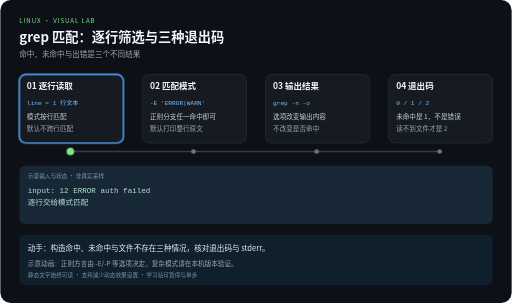
t = 0.00 s
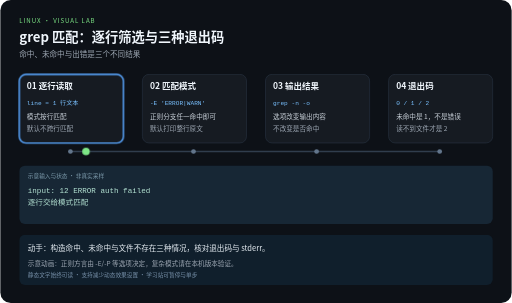
t = 2.10 s
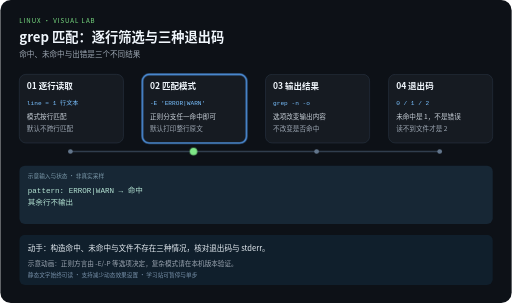
t = 3.90 s
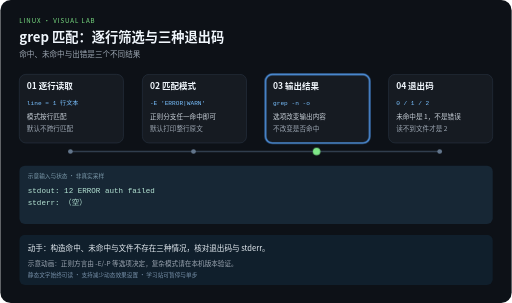
t = 6.00 s
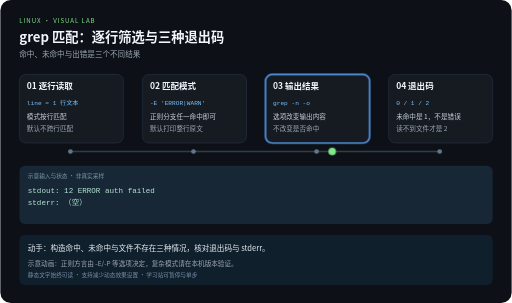
t = 8.10 s
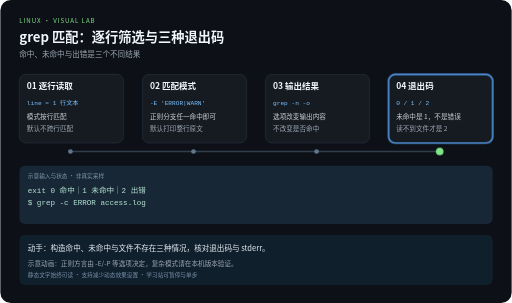
t = 10.00 s

The animated SVG that drew these frames (rendered in a browser with its animation timeline set to each time). Animation: 5 CSS @keyframes rules; frames cover the first 10.00 s.

<svg xmlns="http://www.w3.org/2000/svg" width="1080" height="640" viewBox="0 0 1080 640" role="img" aria-labelledby="title desc">
<title id="title">grep 匹配：逐行筛选与三种退出码</title>
<desc id="desc">命中、未命中与出错是三个不同结果。四步示意，每 12 秒一轮，播放三轮后停止。示意动画：正则方言由 -E/-P 等选项决定，复杂模式请在本机版本验证。</desc>
<style>
text{font-family:"Noto Sans CJK SC","Microsoft YaHei",sans-serif}
.code{font-family:Consolas,monospace}
.focus{opacity:0}
.output{opacity:0}.output.phase-0{opacity:1}
@keyframes step0{0%,24.9%{opacity:1}25%,100%{opacity:0}}.phase-0{animation:step0 12s linear 3}@keyframes step1{0%,24.9%{opacity:0}25%,49.9%{opacity:1}50%,100%{opacity:0}}.phase-1{animation:step1 12s linear 3}@keyframes step2{0%,49.9%{opacity:0}50%,74.9%{opacity:1}75%,100%{opacity:0}}.phase-2{animation:step2 12s linear 3}@keyframes step3{0%,74.9%{opacity:0}75%,100%{opacity:1}}.phase-3{animation:step3 12s linear 3}
@keyframes travel{0%,15%{transform:translateX(0)}25%,40%{transform:translateX(260px)}50%,65%{transform:translateX(520px)}75%,100%{transform:translateX(780px)}}
.token{animation:travel 12s ease-in-out 3}
@media (prefers-reduced-motion:reduce){.focus,.token,.output{animation:none}.token{display:none}}
</style>
<rect width="1080" height="640" rx="22" fill="#0d1117"/>
<text x="40" y="48" fill="#7ee787" font-size="13" letter-spacing="2">LINUX · VISUAL LAB</text>
<text x="40" y="88" fill="#f0f6fc" font-size="28" font-weight="bold">grep 匹配：逐行筛选与三种退出码</text>
<text x="40" y="120" fill="#9da7b3" font-size="16">命中、未命中与出错是三个不同结果</text>
<path d="M148 320 H928" fill="none" stroke="#303d4d" stroke-width="3"/>

<g>
<rect x="40" y="157" width="220" height="145" rx="14" fill="#161b22" stroke="#303d4d"/>
<rect class="focus phase-0" x="40" y="157" width="220" height="145" rx="14" fill="none" stroke="#58a6ff" stroke-width="3"/>
<text x="56" y="189" fill="#f0f6fc" font-size="18" font-weight="bold">01 逐行读取</text>
<text class="code" x="56" y="221" fill="#79c0ff" font-size="13">line = 1 行文本</text>
<text x="56" y="252" fill="#c9d1d9" font-size="14">模式按行匹配</text>
<text x="56" y="276" fill="#9da7b3" font-size="14">默认不跨行匹配</text>
<circle cx="148" cy="320" r="5" fill="#62758b"/>
</g>
<g>
<rect x="300" y="157" width="220" height="145" rx="14" fill="#161b22" stroke="#303d4d"/>
<rect class="focus phase-1" x="300" y="157" width="220" height="145" rx="14" fill="none" stroke="#58a6ff" stroke-width="3"/>
<text x="316" y="189" fill="#f0f6fc" font-size="18" font-weight="bold">02 匹配模式</text>
<text class="code" x="316" y="221" fill="#79c0ff" font-size="13">-E &#x27;ERROR|WARN&#x27;</text>
<text x="316" y="252" fill="#c9d1d9" font-size="14">正则分支任一命中即可</text>
<text x="316" y="276" fill="#9da7b3" font-size="14">默认打印整行原文</text>
<circle cx="408" cy="320" r="5" fill="#62758b"/>
</g>
<g>
<rect x="560" y="157" width="220" height="145" rx="14" fill="#161b22" stroke="#303d4d"/>
<rect class="focus phase-2" x="560" y="157" width="220" height="145" rx="14" fill="none" stroke="#58a6ff" stroke-width="3"/>
<text x="576" y="189" fill="#f0f6fc" font-size="18" font-weight="bold">03 输出结果</text>
<text class="code" x="576" y="221" fill="#79c0ff" font-size="13">grep -n -o</text>
<text x="576" y="252" fill="#c9d1d9" font-size="14">选项改变输出内容</text>
<text x="576" y="276" fill="#9da7b3" font-size="14">不改变是否命中</text>
<circle cx="668" cy="320" r="5" fill="#62758b"/>
</g>
<g>
<rect x="820" y="157" width="220" height="145" rx="14" fill="#161b22" stroke="#303d4d"/>
<rect class="focus phase-3" x="820" y="157" width="220" height="145" rx="14" fill="none" stroke="#58a6ff" stroke-width="3"/>
<text x="836" y="189" fill="#f0f6fc" font-size="18" font-weight="bold">04 退出码</text>
<text class="code" x="836" y="221" fill="#79c0ff" font-size="13">0 / 1 / 2</text>
<text x="836" y="252" fill="#c9d1d9" font-size="14">未命中是 1，不是错误</text>
<text x="836" y="276" fill="#9da7b3" font-size="14">读不到文件才是 2</text>
<circle cx="928" cy="320" r="5" fill="#62758b"/>
</g>
<rect x="40" y="350" width="1000" height="123" rx="12" fill="#172735"/>
<text x="58" y="375" fill="#7c9aab" font-size="12">示意输入与状态 · 非真实采样</text>
<g class="output phase-0">
<text class="code" x="58" y="407" fill="#b5e4d4" font-size="16">input: 12 ERROR auth failed</text>
<text class="code" x="58" y="434" fill="#b5e4d4" font-size="16">逐行交给模式匹配</text>
</g>
<g class="output phase-1">
<text class="code" x="58" y="407" fill="#b5e4d4" font-size="16">pattern: ERROR|WARN → 命中</text>
<text class="code" x="58" y="434" fill="#b5e4d4" font-size="16">其余行不输出</text>
</g>
<g class="output phase-2">
<text class="code" x="58" y="407" fill="#b5e4d4" font-size="16">stdout: 12 ERROR auth failed</text>
<text class="code" x="58" y="434" fill="#b5e4d4" font-size="16">stderr: （空）</text>
</g>
<g class="output phase-3">
<text class="code" x="58" y="407" fill="#b5e4d4" font-size="16">exit 0 命中｜1 未命中｜2 出错</text>
<text class="code" x="58" y="434" fill="#b5e4d4" font-size="16">$ grep -c ERROR access.log</text>
</g>
<circle class="token" cx="148" cy="320" r="8" fill="#7ee787"/>
<rect x="40" y="496" width="1000" height="106" rx="12" fill="#101f2c"/>
<text x="58" y="530" fill="#e6edf3" font-size="16">动手：构造命中、未命中与文件不存在三种情况，核对退出码与 stderr。</text>
<text x="58" y="561" fill="#9da7b3" font-size="14">示意动画：正则方言由 -E/-P 等选项决定，复杂模式请在本机版本验证。</text>
<text x="58" y="585" fill="#7790a9" font-size="12">静态文字始终可读 · 支持减少动态效果设置 · 学习站可暂停与单步</text>
</svg>
